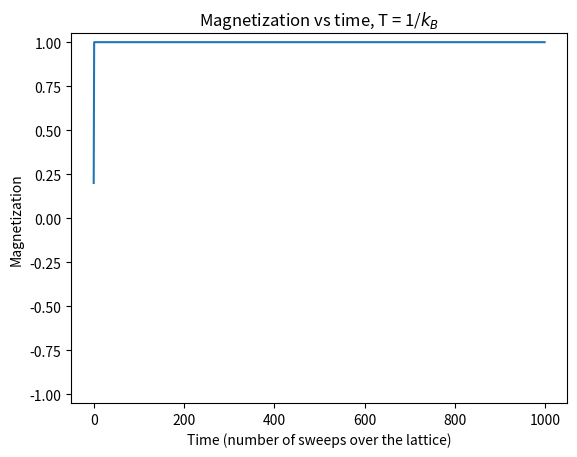

Generate this figure with matplotlib:
import random as rd
import numpy as np
import math
import matplotlib.pyplot as plt

T = 1
#T = 2
#T = 4

H = 2

nsweeps=1000

def Espin(a):
    Jconst=1
    mu=1
    #get sum of spins
    spinsum=np.sum(a)
    #get number of rows and columns from input array
    row,col=a.shape
    s=0
    for i in range(row):#loop over rows
        for j in range(col):#sum over neighboring pairs in row i
            c=j+1#calculate index of the column to the right of current column
            #if we've reached the last column
            #use the first column as the column to the right of the last entry
            if c==col:
                c=0
            s+=a[i][j]*a[i][c]
    for j in range(col):#loop over columns
        for i in range(row):#sum over neighboring pairs in column j
            r=i+1#calculate index of row below the current row
            #if we've reached the last row
            #use the first row as the row below the last entry
            if r==row:
                r=0
            s+=a[i][j]*a[r][j]
    return -Jconst*s - mu*H*spinsum

def prob(d):
    return math.exp(-d/T)

def magnetization(a):
    return np.sum(a)

#Define starting lattice
n=10
lattice = np.zeros([n,n],int)
lattice -= 1
print(lattice)
Ecurrent=Espin(lattice)
print("Starting energy = ",Ecurrent)
print("Starting magnetization = ",magnetization(lattice))

#variable to store the magnetization after each sweep of the lattice for plotting
M=[]

for k in range(nsweeps):
    #Loop over each spin in lattice
    for i in range(n):
        for j in range(n):
            rup=i-1#look at row above
            if rup==-1:
                rup=n-1
            rdown=i+1# look at row below
            if rdown==n:
                rdown=0
            cleft=j-1#look at column to the left
            if cleft==-1:
                cleft=n-1
            cright=j+1#look at column to the right
            if cright==n:
                cright=0
            deltaE = 2*lattice[i][j]*(lattice[rup][j] + lattice[rdown][j] + lattice[i][cleft] + lattice[i][cright]) + 2*lattice[i][j]*H
            if deltaE<0:#flip it
                lattice[i][j] *= -1
                Ecurrent += deltaE
            else:#maybe we flip it?
                if rd.random()<prob(deltaE):
                    lattice[i][j] *= -1
                    Ecurrent += deltaE
    M.append(magnetization(lattice)/(n**2))

plt.plot(M)
plt.xlabel("Time (number of sweeps over the lattice)")
plt.ylabel("Magnetization")
plt.ylim(-1.05,1.05)
label="Magnetization vs time, T = "+str(T)+r'/$k_B$'
plt.title(label)
plt.show()
